Run: headless pygame with SDL's dummy video driver; simulated clock (each Clock.tick advances the game by its frame time, no real sleeping); random seed 0; keys injected as events and as key.get_pressed() state; no mouse input.
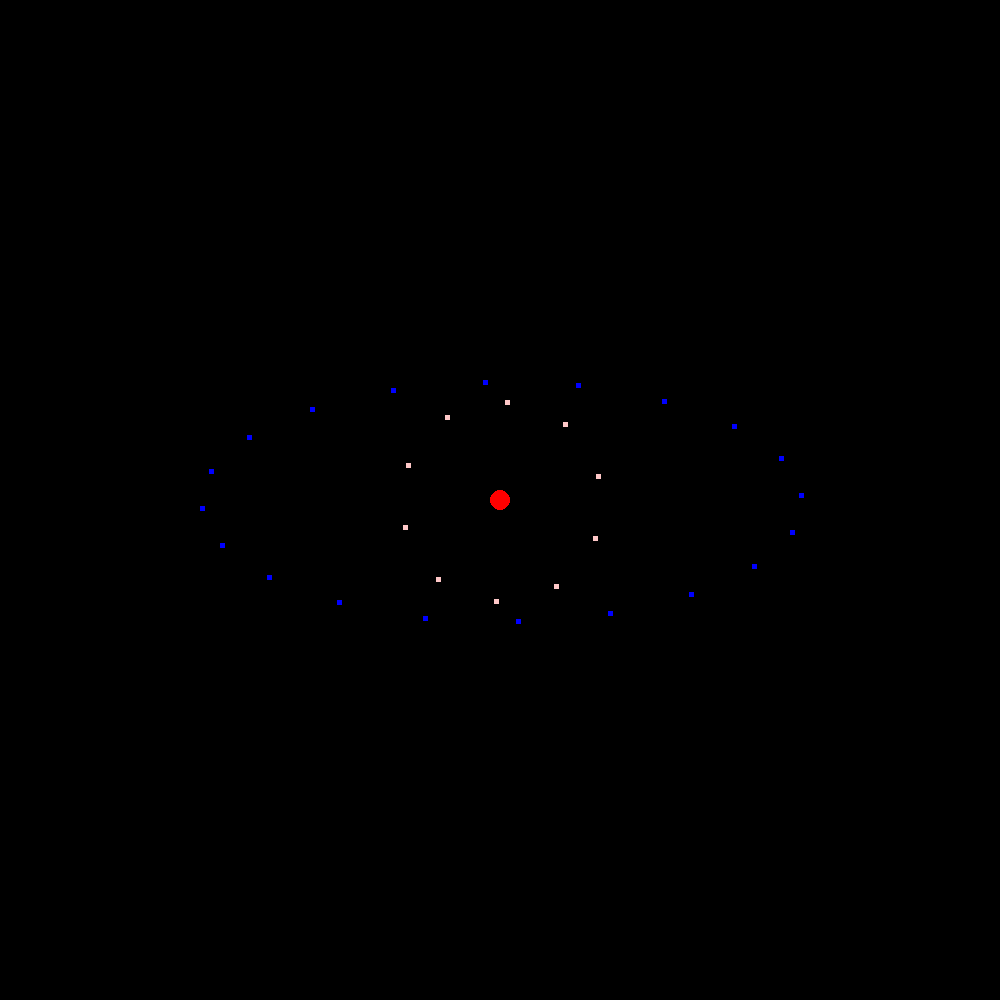
Frame 1 of 4 · flips 1–60 · no input
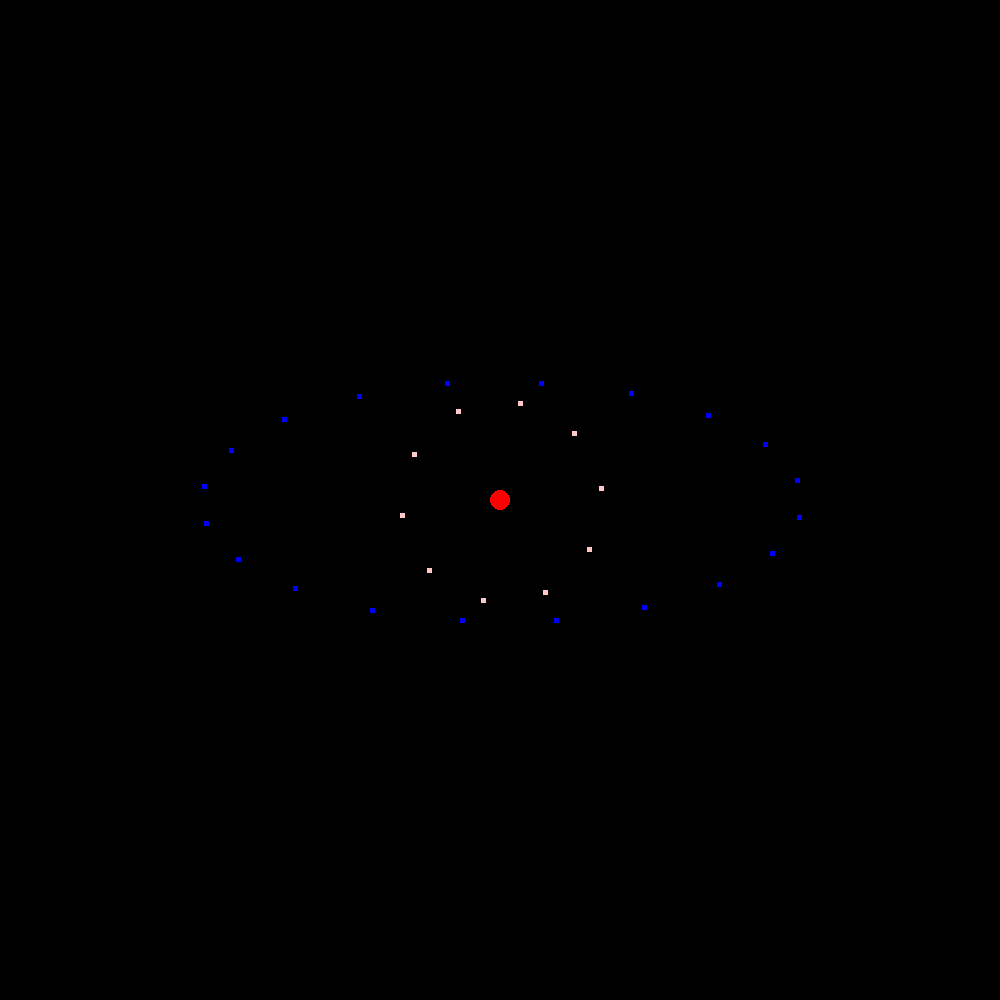
Frame 2 of 4 · flips 61–180 · tapped SPACE, RETURN · held RIGHT (→), D
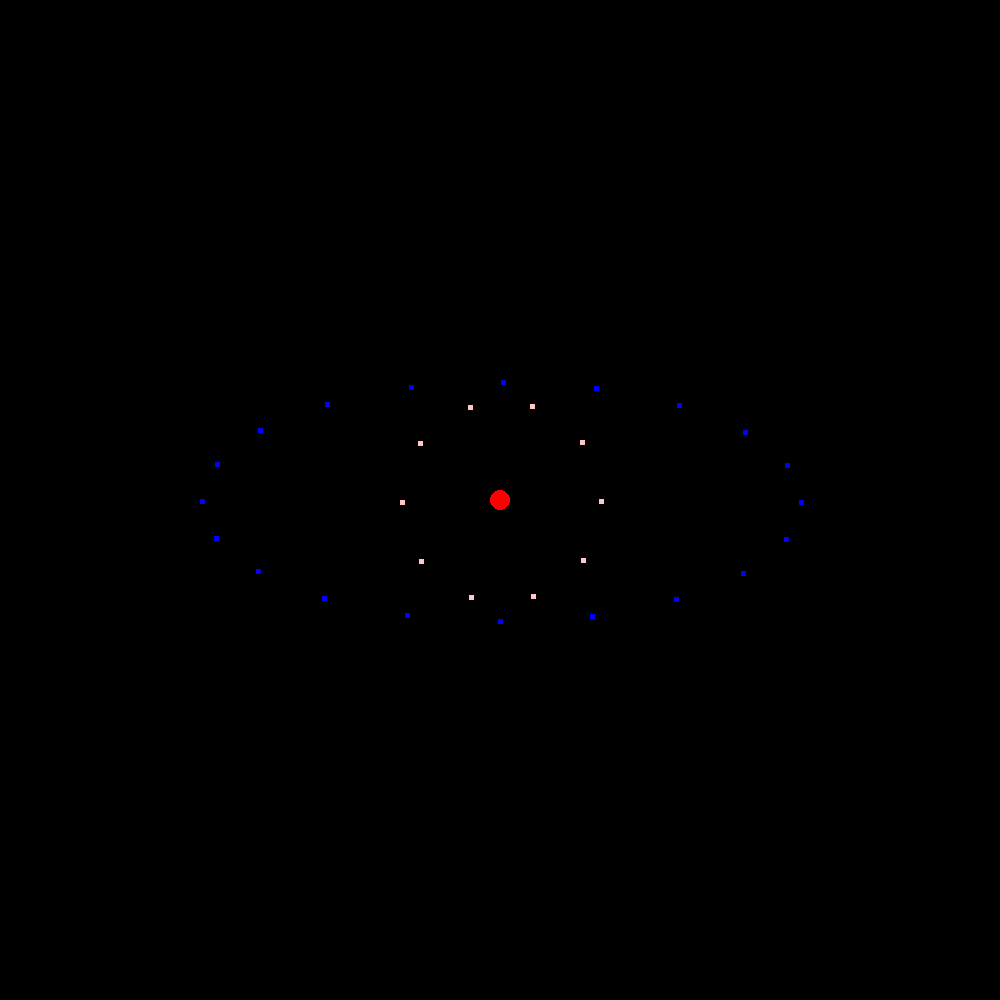
Frame 3 of 4 · flips 181–300 · held DOWN (↓), S
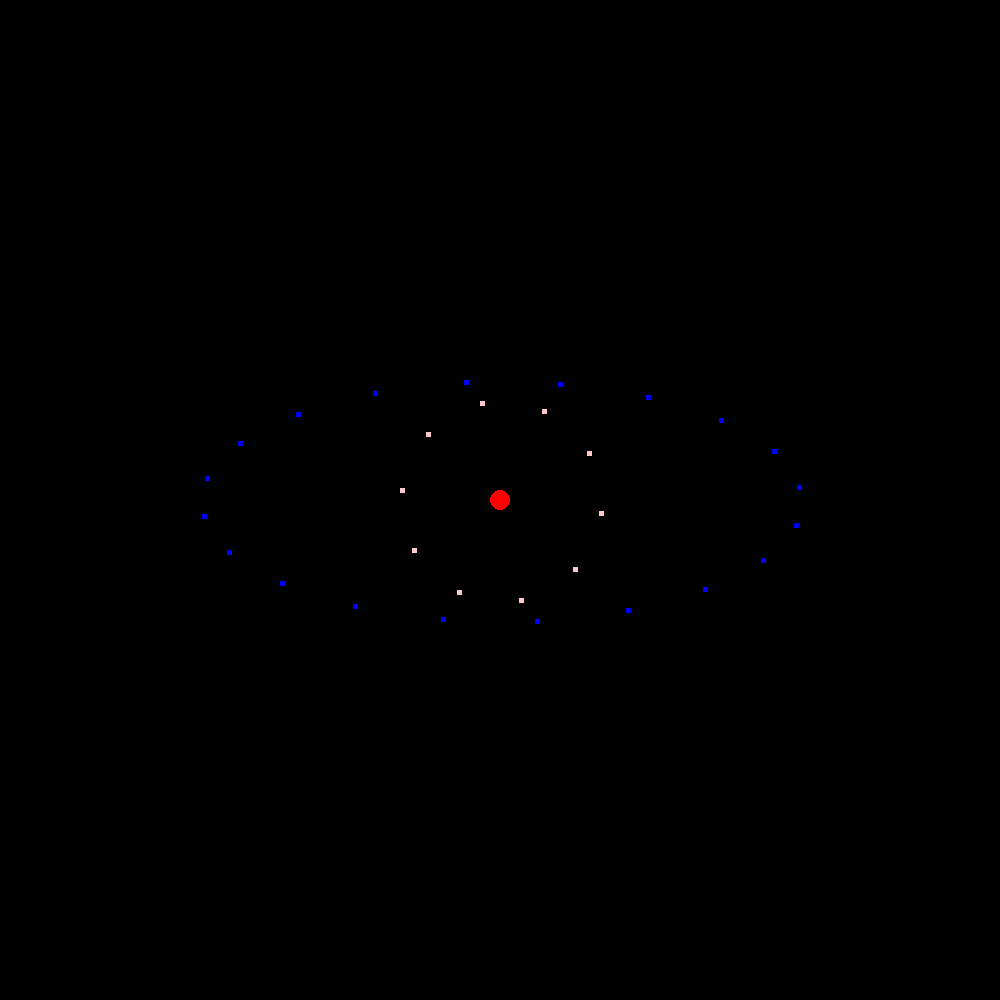
Frame 4 of 4 · flips 301–420 · held LEFT (←), A, UP (↑), W

The pygame program that drew these frames:

import pygame
import sys
import math
import time

pygame.init()
height = 1000
width = 1000
screen = pygame.display.set_mode((width,height))
blue = (0,0,255)
pink = (255,200,200)
black = (0,0,0)
green = (0,255,0)
red = (255,0,0)

t = 0
circleRadius = 100;
circleCount = 10

ellipseRadius = 120;
ellipseCount = 20
ellipseXStrength = 2.5
ellipseYStrength = 1

x = [1] * circleCount
y = [1] * circleCount
xoval = [1] * ellipseCount
yoval = [1] * ellipseCount

pygame.draw.circle(screen, red, (round(width/2),round(height/2)), round(circleRadius * .1),0)

while (t < 10000) :
	arc = t / 1000 * 2 * math.pi
	circleShift = 2 * math.pi / circleCount
	for i in range(0, circleCount):
		pygame.draw.rect(screen, black, (x[i],y[i],5,5), 5)
		x[i] = width / 2 + circleRadius * math.cos(i * circleShift + arc)
		y[i] = height / 2 + circleRadius * math.sin(i * circleShift + arc)
		pygame.draw.rect(screen, pink, (x[i],y[i],5,5), 5)

	ovalShift = 2 * math.pi / ellipseCount
	for i in range(0, ellipseCount):
		pygame.draw.rect(screen, black, (xoval[i],yoval[i],5,5), 5)
		xoval[i] = width / 2 + (ellipseRadius * math.cos(i * ovalShift - arc)) * ellipseXStrength
		yoval[i] = height / 2 + (ellipseRadius * math.sin(i * ovalShift - arc)) * ellipseYStrength
		pygame.draw.rect(screen, blue, (xoval[i],yoval[i],5,5), 5)

	pygame.display.update()
	t = t + 1

	for event in pygame.event.get():
		if event.type == pygame.QUIT:
			pygame.quit()
			sys.exit()
	time.sleep(.01)
